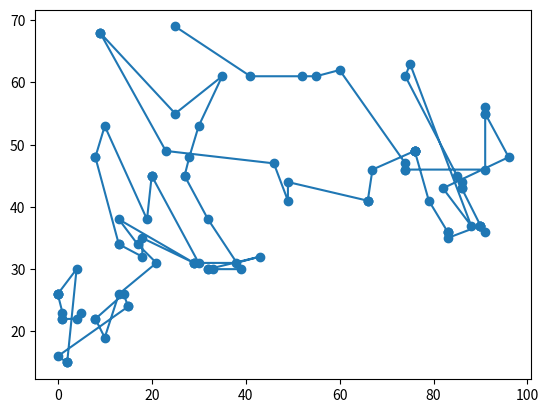

Write the Python code that produced this figure.
#displays a path made of points given by the variable `coord`

import matplotlib.pyplot as plt

coord = '''25 69
41 61
52 61
55 61
60 62
74 47
74 46
74 46
91 46
91 56
91 55
91 55
96 48
82 43
88 37
75 63
74 61
85 45
86 44
86 43
86 43
90 37
91 36
90 37
90 37
90 37
83 35
83 36
83 36
83 36
79 41
76 49
76 49
76 49
76 49
76 49
76 49
67 46
66 41
66 41
66 41
49 44
49 41
46 47
23 49
9 68
9 68
9 68
25 55
35 61
30 53
28 48
27 45
27 45
32 38
39 30
33 30
32 30
32 30
43 32
38 31
30 31
20 45
20 45
20 45
19 38
10 53
8 48
8 48
13 34
13 34
18 32
18 35
29 31
29 31
29 31
13 38
17 34
21 31
13 26
10 19
8 22
8 22
14 26
15 24
15 24
0 16
2 15
2 15
2 15
4 30
0 26
0 26
0 26
0 26
1 23
1 22
1 22
4 22
5 23'''.split('\n')
coord = [list(map(int, i.split())) for i in coord]

x = []
y = []
for t in coord:
    x.append(t[0])
    y.append(t[1])

plt.plot(x, y, '-o')
plt.show()
